Run: headless pygame with SDL's dummy video driver; simulated clock (each Clock.tick advances the game by its frame time, no real sleeping); random seed 0; keys injected as events and as key.get_pressed() state; mouse plan: one left click at the window centre at the start of phase 2, then a move to the lower-right quarter at the start of phase 3.
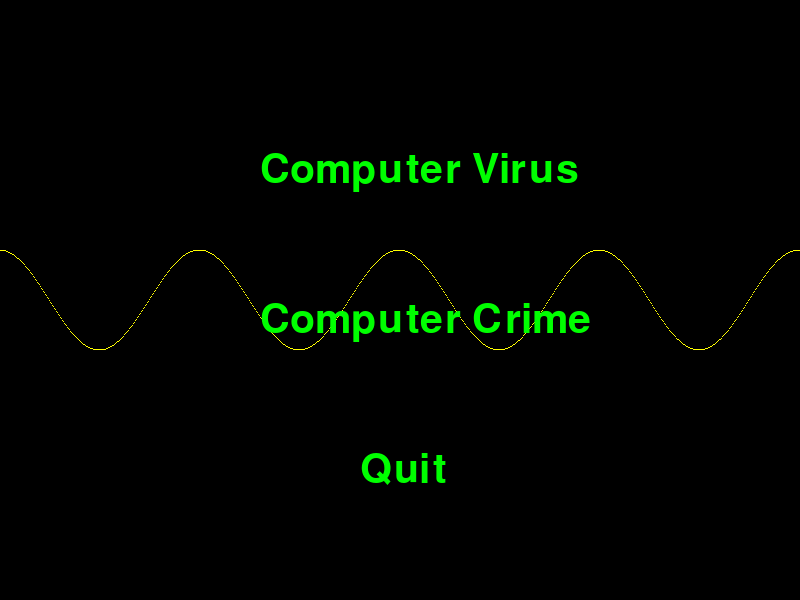
Frame 1 of 4 · flips 1–60 · no input
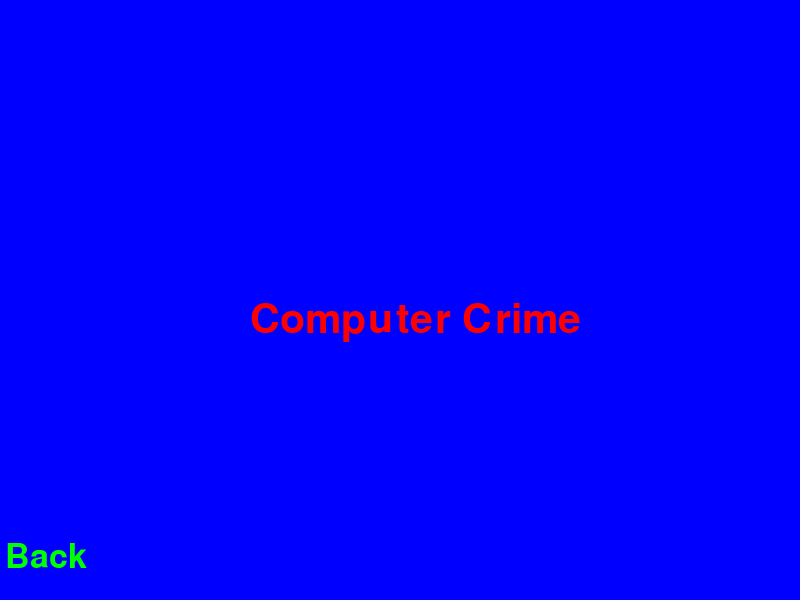
Frame 2 of 4 · flips 61–180 · clicked the window centre · tapped SPACE, RETURN · held RIGHT (→), D
Frame 3 of 4 · flips 181–300 · moved the mouse to the lower-right quarter · held DOWN (↓), S · screen unchanged from frame 2, image omitted
Frame 4 of 4 · flips 301–420 · held LEFT (←), A, UP (↑), W · screen unchanged from frame 3, image omitted

The pygame program that drew these frames:

import pygame
import time
import math
pygame.init()
size = (width, height) = (800, 600)
screen = pygame.display.set_mode(size)

# Define colours
RED = (255, 0, 0)
GREEN = (0, 255, 0)
BLACK = (0, 0, 0)
BLUE = (0, 0, 255)
WHITE = (255,255,255)

fontmenu = pygame.font.SysFont("French Script MT Regular",60)
fontvirus = pygame.font.SysFont("Arial",28)
fontback = pygame.font.SysFont("Times New Roman",50)


# Creates a rectangle for the indicator box
indicator = pygame.Rect(260,150,320,37)
indicator2 = pygame.Rect (260, 300, 333, 37)
indicator3 = pygame.Rect (360, 450, 87, 37)

virus1 = pygame.Rect (20,100,320,40)
virus2 = pygame.Rect (20,130,320,40)
virus3 = pygame.Rect (20,160,320,40)
virus4 = pygame.Rect (20,190,320,40)
virus5 = pygame.Rect (20,220,320,40)
virus6 = pygame.Rect (20,250,320,40)
virus7 = pygame.Rect (20,280,320,40)
virus8 = pygame.Rect (20,310,320,40)
virus9 = pygame.Rect (20,340,320,40)
virus10 = pygame.Rect (20,370,320,40)


crime = pygame.Rect (250,300,320,40)
back = pygame.Rect (5,540,103,47)

mousehistory = 0
menuopt = 0

canvas_width = 800
canvas_height = 600
color = pygame.Color(255, 255, 0, 0)
background_color = pygame.Color(0, 0, 0, 0)

screen.fill (WHITE)

def textvirus():
    textvirus1 = fontvirus.render("A Trojan virus is a virus that is sent to your computer via a hidden program. " , 1, WHITE)
    screen.blit(textvirus1, virus1)
    textvirus2 = fontvirus.render("A Trojan disguises itself as an important program to make you believe it's " , 1, WHITE)
    screen.blit(textvirus2, virus2)
    textvirus3 = fontvirus.render("safe. A Trojan virus usually plants itseld in highly desireable downloads " , 1, WHITE)
    screen.blit(textvirus3, virus3)
    textvirus4 = fontvirus.render("such as Games, Movies, Music and any Freeware. Trojans do not multiply" , 1, WHITE)
    screen.blit(textvirus4, virus4)
    textvirus5 = fontvirus.render("or spread like other viruses. However they are very dangerous because" , 1, WHITE)
    screen.blit(textvirus5, virus5)
    textvirus6 = fontvirus.render("they can record your login input and send it to hackers worldwide." , 1, WHITE)
    screen.blit(textvirus6, virus6)
    textvirus7 = fontvirus.render("Trojan Viruses are highly used among cyber thieves to steal your" , 1, WHITE)
    screen.blit(textvirus7, virus7)
    textvirus8 = fontvirus.render("financial information and personal data. To avoid trojans do not" , 1, WHITE)
    screen.blit(textvirus8, virus8)
    textvirus9 = fontvirus.render("download any files from untrusted sources and websites." , 1, WHITE)
    screen.blit(textvirus9, virus9)
    textvirus10 = fontvirus.render("An Example of a Trojan virus is ZeuS" , 1, WHITE)
    screen.blit(textvirus10, virus10)
    
def menu():
    global mousehistory, mb, mx, my, menuopt, running
    if mousehistory == 0:
        text1 = fontmenu.render("Computer Virus" , 1, GREEN)
        screen.blit(text1, indicator)
        text2 = fontmenu.render("Computer Crime" , 1, GREEN)
        screen.blit(text2, indicator2)        
        text3 = fontmenu.render("Quit" , 1, GREEN)
        screen.blit(text3, indicator3)    
        if indicator.collidepoint(mx,my) and mousehistory == 0:
            if mb == 0:
                text1 = fontmenu.render("Computer Virus" , 1, RED)
                screen.blit(text1, indicator)
            if mb == 1:
                mousehistory = 1
                menuopt = 1                 
        if indicator2.collidepoint(mx,my) and mousehistory == 0:
            if mb == 0:            
                text2 = fontmenu.render("Computer Crime" , 1, RED)
                screen.blit(text2, indicator2)
            if mb == 1:              
                mousehistory = 1
                menuopt = 2
        if indicator3.collidepoint(mx,my) and mousehistory == 0:
            if mb == 0:
                text3 = fontmenu.render("Quit" , 1, RED)
                screen.blit(text3, indicator3)
            if mb == 1:
                mousehistory = 1
                menuopt = 3
    if mousehistory == 1:
        if menuopt == 1 and mousehistory == 1:
            screen.fill(BLUE)
            textvirus()
            textback = fontback.render("Back" , 1, GREEN)
            screen.blit(textback, back)
            if back.collidepoint(mx,my):                 
                if mb == 0:
                    textback = fontback.render("Back" , 1, RED)
                    screen.blit(textback, back)
                if mb == 1:
                    screen.fill (WHITE)
                    mousehistory = 0
        if menuopt == 2 and mousehistory == 1:
            screen.fill(BLUE)
            textcrime = fontmenu.render("Computer Crime" , 1, RED)
            screen.blit(textcrime, crime)
            textback = fontback.render("Back" , 1, GREEN)
            screen.blit(textback, back)
            if back.collidepoint(mx,my):                 
                if mb == 0:
                    textback = fontback.render("Back" , 1, RED)
                    screen.blit(textback, back)
                if mb == 1:
                    screen.fill (WHITE)
                    mousehistory = 0            
        if menuopt == 3 and mousehistory == 1:
            running = False    
    
    
#Getting mouse cordinates 
def getmouse():
    mx, my = pygame.mouse.get_pos()
    mb = pygame.mouse.get_pressed()[0]
    return (mx, my, mb)

running = True
myClock = pygame.time.Clock()

#Main loop that checks events
while running:
    for evnt in pygame.event.get():
        if evnt.type == pygame.QUIT:
            running = False                   
    mx, my, mb = getmouse()
    screen.fill (BLACK)
    frequency = 4
    amplitude = 50 # in px
    speed = 1
    for x in range(0, canvas_width):
        y = int((canvas_height/2) + amplitude*math.sin(frequency*((float(x)/canvas_width)*(2*math.pi) + (speed*time.time()))))
        screen.set_at((x, y), color)
    screen.blit(screen, (0, 0))    
    menu()
    pygame.display.flip()
    myClock.tick(1000)
    

pygame.quit()
